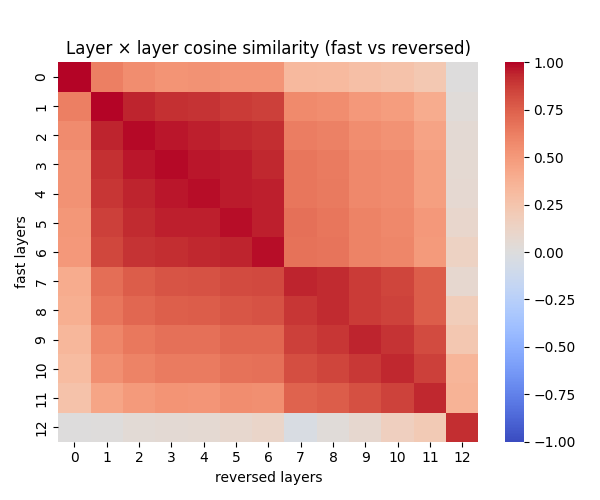

Values plotted in this chart, from the file beside it:
, 0, 1, 2, 3, 4, 5, 6, 7, 8, 9, 10, 11, 12
0, 0.9990, 0.6249, 0.5569, 0.5270, 0.5390, 0.5216, 0.5160, 0.3238, 0.3150, 0.2820, 0.2620, 0.2225, 0.0070
1, 0.6223, 0.9929, 0.9443, 0.9080, 0.9020, 0.8793, 0.8647, 0.5708, 0.5597, 0.5042, 0.4815, 0.4007, 0.0260
2, 0.5630, 0.9426, 0.9884, 0.9649, 0.9500, 0.9357, 0.9167, 0.6283, 0.6115, 0.5564, 0.5356, 0.4489, 0.0476
3, 0.5354, 0.9068, 0.9636, 0.9848, 0.9664, 0.9545, 0.9359, 0.6584, 0.6386, 0.5852, 0.5632, 0.4739, 0.0600
4, 0.5356, 0.8927, 0.9435, 0.9639, 0.9812, 0.9588, 0.9512, 0.6609, 0.6445, 0.5829, 0.5649, 0.4695, 0.0698
5, 0.5119, 0.8651, 0.9255, 0.9475, 0.9516, 0.9818, 0.9486, 0.6824, 0.6628, 0.6086, 0.5855, 0.5034, 0.0926
6, 0.5021, 0.8430, 0.8985, 0.9201, 0.9346, 0.9405, 0.9775, 0.6771, 0.6665, 0.6032, 0.5898, 0.4953, 0.1398
7, 0.4050, 0.6914, 0.7583, 0.7923, 0.7972, 0.8261, 0.8297, 0.9411, 0.9221, 0.8765, 0.8472, 0.7578, 0.0778
8, 0.3834, 0.6632, 0.7233, 0.7530, 0.7624, 0.7891, 0.8011, 0.8910, 0.9280, 0.8751, 0.8527, 0.7583, 0.1838
9, 0.3365, 0.5893, 0.6520, 0.6872, 0.6828, 0.7209, 0.7194, 0.8666, 0.8942, 0.9375, 0.9031, 0.8261, 0.2341
10, 0.3057, 0.5476, 0.6074, 0.6399, 0.6401, 0.6727, 0.6807, 0.8183, 0.8488, 0.8852, 0.9323, 0.8628, 0.3460
11, 0.2606, 0.4439, 0.4962, 0.5274, 0.5171, 0.5623, 0.5543, 0.7417, 0.7579, 0.8110, 0.8556, 0.9325, 0.3631
12, 0.0055, 0.0137, 0.0407, 0.0534, 0.0550, 0.0805, 0.1070, -0.0319, 0.0266, 0.0727, 0.1601, 0.2089, 0.9202
